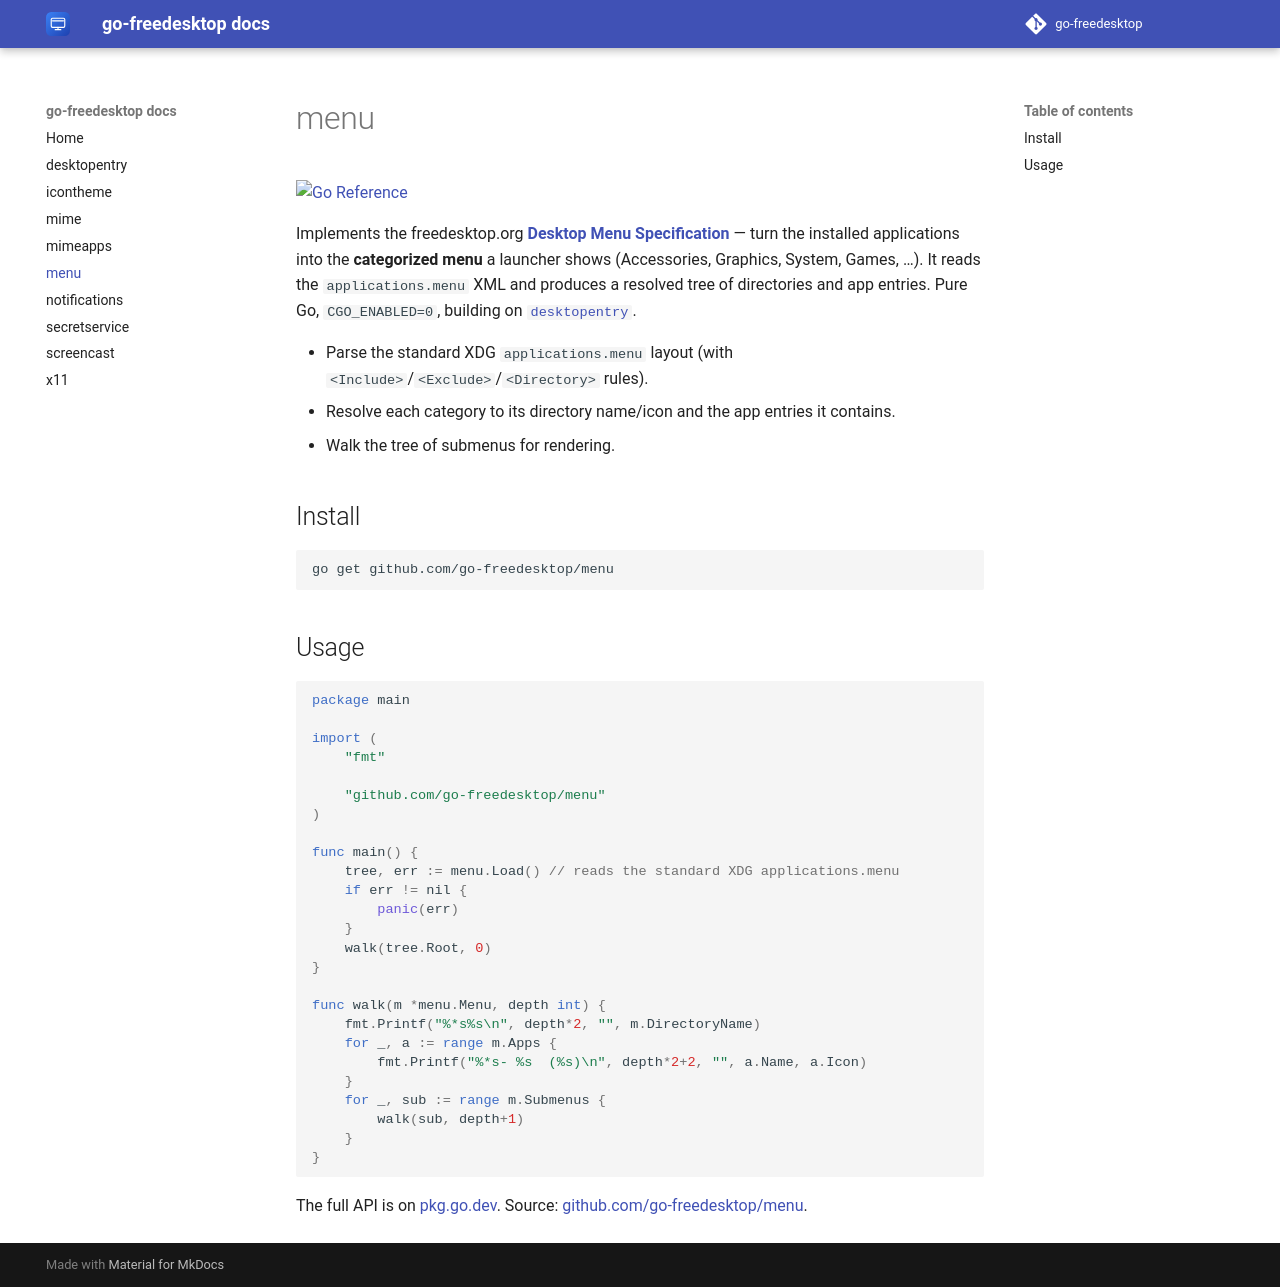

repository: go-freedesktop/docs · page: 0.1/menu/index.html · generator: mkdocs

# menu

[![Go Reference](https://pkg.go.dev/badge/github.com/go-freedesktop/menu.svg)](https://pkg.go.dev/github.com/go-freedesktop/menu)

Implements the freedesktop.org
[**Desktop Menu Specification**](https://specifications.freedesktop.org/menu-spec/latest/) —
turn the installed applications into the **categorized menu** a launcher shows
(Accessories, Graphics, System, Games, …). It reads the `applications.menu` XML and
produces a resolved tree of directories and app entries. Pure Go, `CGO_ENABLED=0`,
building on [`desktopentry`](desktopentry.md).

- Parse the standard XDG `applications.menu` layout (with `<Include>`/`<Exclude>`/`<Directory>` rules).
- Resolve each category to its directory name/icon and the app entries it contains.
- Walk the tree of submenus for rendering.

## Install

```sh
go get github.com/go-freedesktop/menu
```

## Usage

```go
package main

import (
	"fmt"

	"github.com/go-freedesktop/menu"
)

func main() {
	tree, err := menu.Load() // reads the standard XDG applications.menu
	if err != nil {
		panic(err)
	}
	walk(tree.Root, 0)
}

func walk(m *menu.Menu, depth int) {
	fmt.Printf("%*s%s\n", depth*2, "", m.DirectoryName)
	for _, a := range m.Apps {
		fmt.Printf("%*s- %s  (%s)\n", depth*2+2, "", a.Name, a.Icon)
	}
	for _, sub := range m.Submenus {
		walk(sub, depth+1)
	}
}
```

The full API is on [pkg.go.dev](https://pkg.go.dev/github.com/go-freedesktop/menu).
Source: [github.com/go-freedesktop/menu](https://github.com/go-freedesktop/menu).
